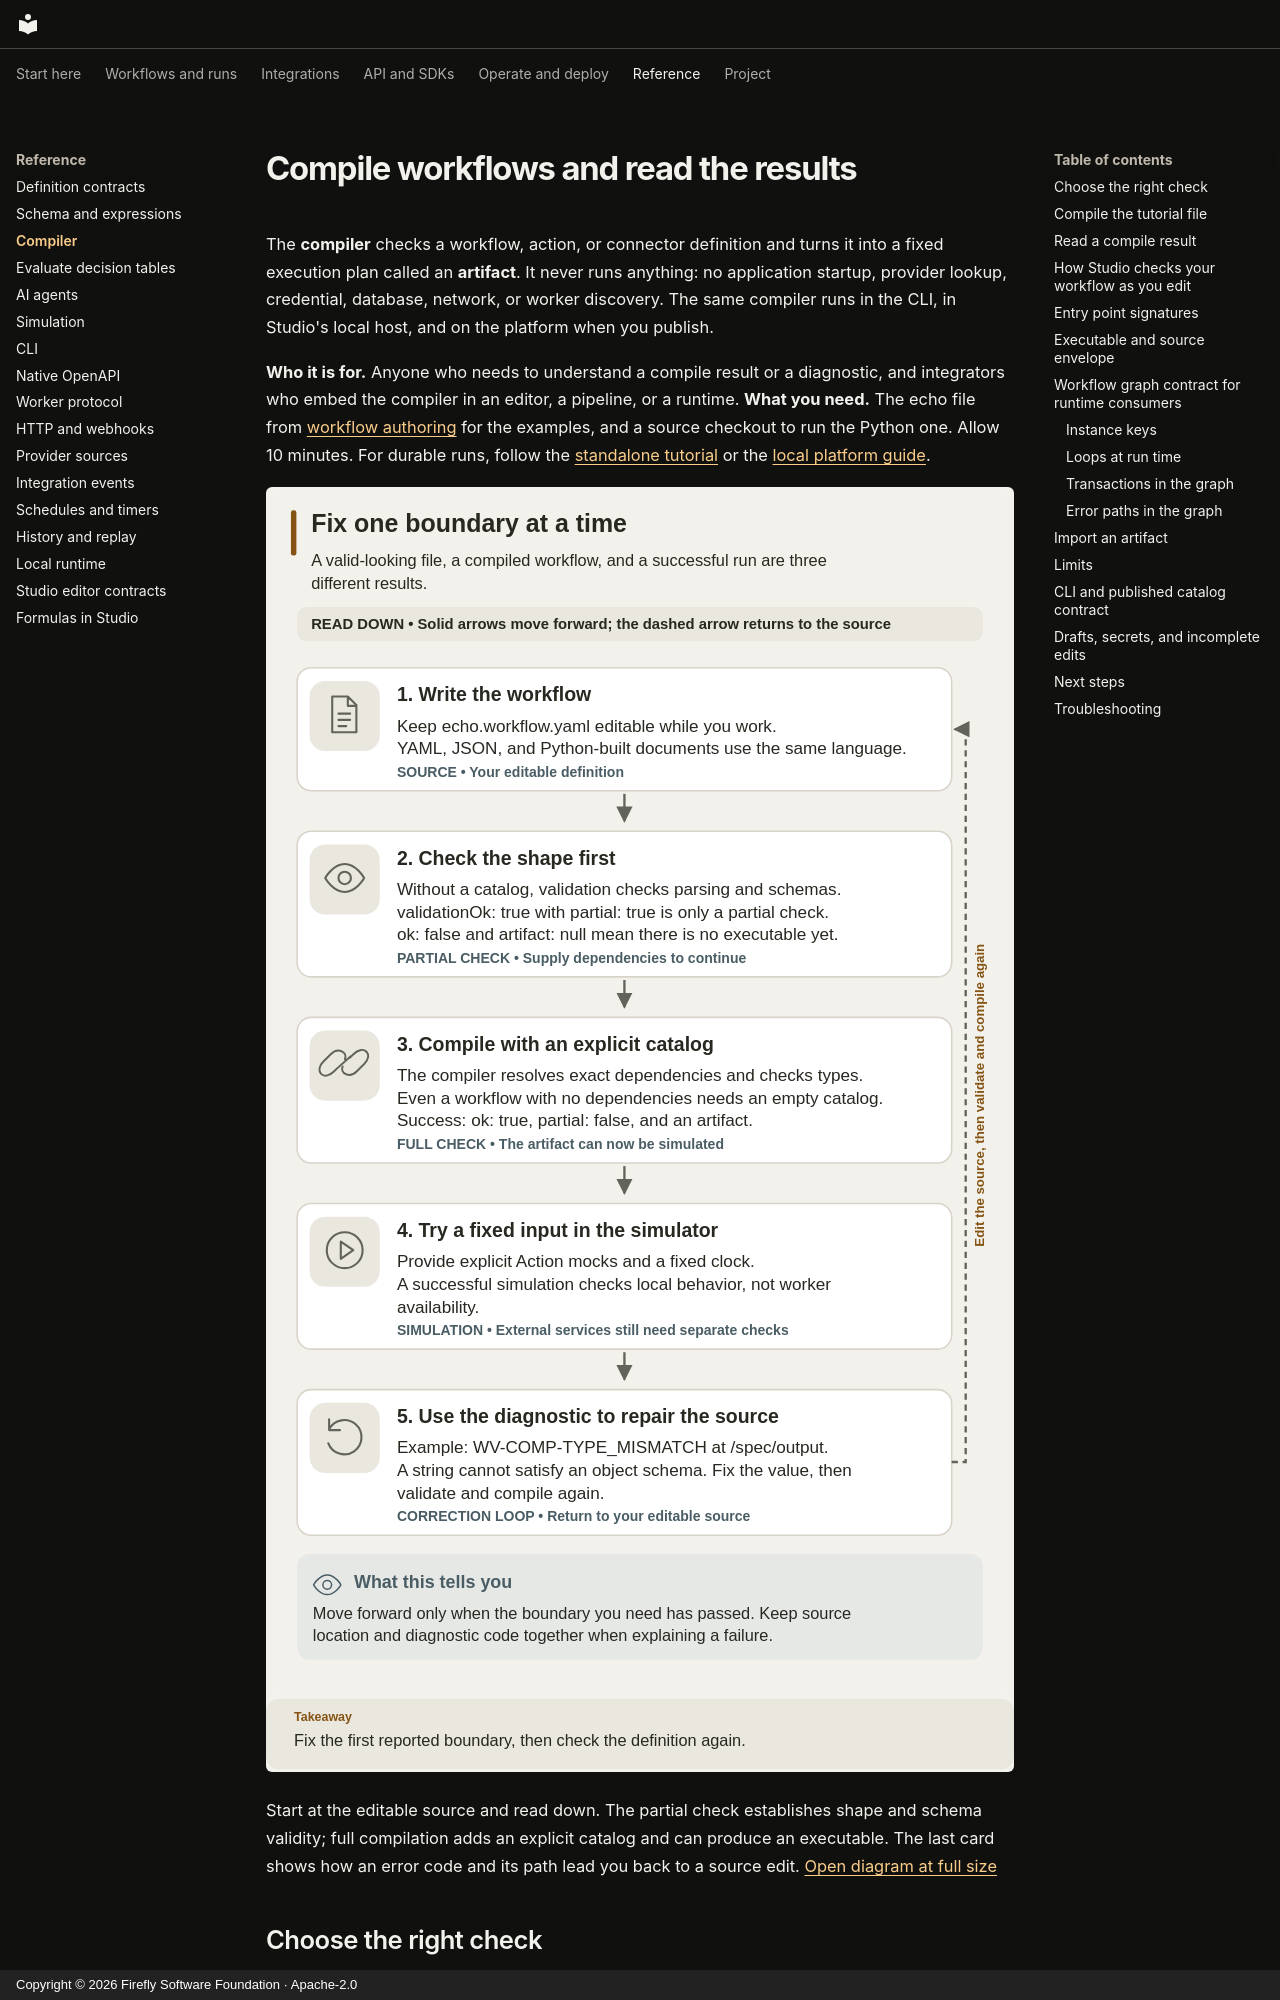

repository: fireflyframework/firefly-weave · page: reference/compiler/index.html · generator: mkdocs · copyright: Copyright © 2026 Firefly Software Foundation · Apache-2.0

<!--
Copyright 2026 Firefly Software Foundation.

Licensed under the Apache License, Version 2.0 (the "License");
you may not use this file except in compliance with the License.
You may obtain a copy of the License at

    http://www.apache.org/licenses/LICENSE-2.0

Unless required by applicable law or agreed to in writing, software
distributed under the License is distributed on an "AS IS" BASIS,
WITHOUT WARRANTIES OR CONDITIONS OF ANY KIND, either express or implied.
See the License for the specific language governing permissions and
limitations under the License.
Author: Firefly Software Foundation
SPDX-License-Identifier: Apache-2.0
-->

# Compile workflows and read the results

The **compiler** checks a workflow, action, or connector definition and turns it
into a fixed execution plan called an **artifact**. It never runs anything: no
application startup, provider lookup, credential, database, network, or worker
discovery. The same compiler runs in the CLI, in Studio's local host, and on the
platform when you publish.

**Who it is for.** Anyone who needs to understand a compile result or a
diagnostic, and integrators who embed the compiler in an editor, a pipeline, or a
runtime. **What you need.** The echo file from
[workflow authoring](../guides/workflow-authoring.md) for the examples, and a
source checkout to run the Python one. Allow 10 minutes. For durable runs, follow
the [standalone tutorial](../guides/standalone.md) or the
[local platform guide](../guides/local-platform.md).

![Compiler checks and the source correction loop](../diagrams/authoring-diagnostic-loop.svg)

Start at the editable source and read down. The partial check establishes shape
and schema validity; full compilation adds an explicit catalog and can produce an
executable. The last card shows how an error code and its path lead you back to a
source edit.
[Open diagram at full size](../diagrams/authoring-diagnostic-loop.svg)

## Choose the right check

| Entry point | Who calls it | Catalog | Produces an artifact | Use it to |
| --- | --- | --- | --- | --- |
| `validate_source` | `weave workflow validate`, the API's `compiler.validate` | None | Never | Check shape and schemas while a definition is incomplete |
| `validate_authoring` | Studio's live check, and **Validate** when Studio cannot compile on a platform | None (references stay pending) | Never | Also check data flow and types before actions are available |
| `compile_source` | `weave workflow compile` and `explain`, the API's `compiler.compile`, publication | Explicit `CatalogSnapshot` | Yes, when there are no errors | Produce the executable you simulate, publish, and activate |
| `import_artifact` | The simulator, replay, and runtime consumers | Locks inside the artifact | Returns the checked artifact | Re-check an artifact before trusting it |

**`validate_authoring` is new in 0.1.0a7.** An alpha6 or earlier Studio uses
`validate_source`.
